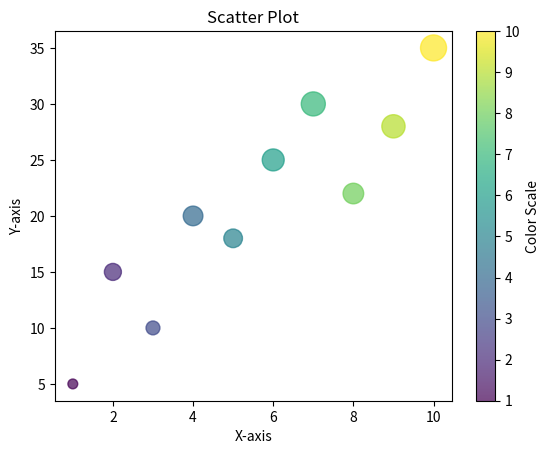

Here is the Python script that generated this plot:
import matplotlib.pyplot as plt

x = [1, 2, 3, 4, 5, 6, 7, 8, 9, 10]  
y = [5, 15, 10, 20, 18, 25, 30, 22, 28, 35]  

sizes = [value * 10 for value in y]  #easy way to create a new array in python based on another array
colors = x  

plt.scatter(x, y, c=colors, s=sizes, cmap='viridis', alpha=0.7) #cmap stands for color map
plt.xlabel("X-axis")
plt.ylabel("Y-axis")
plt.title("Scatter Plot")
plt.colorbar(label="Color Scale")
plt.show()